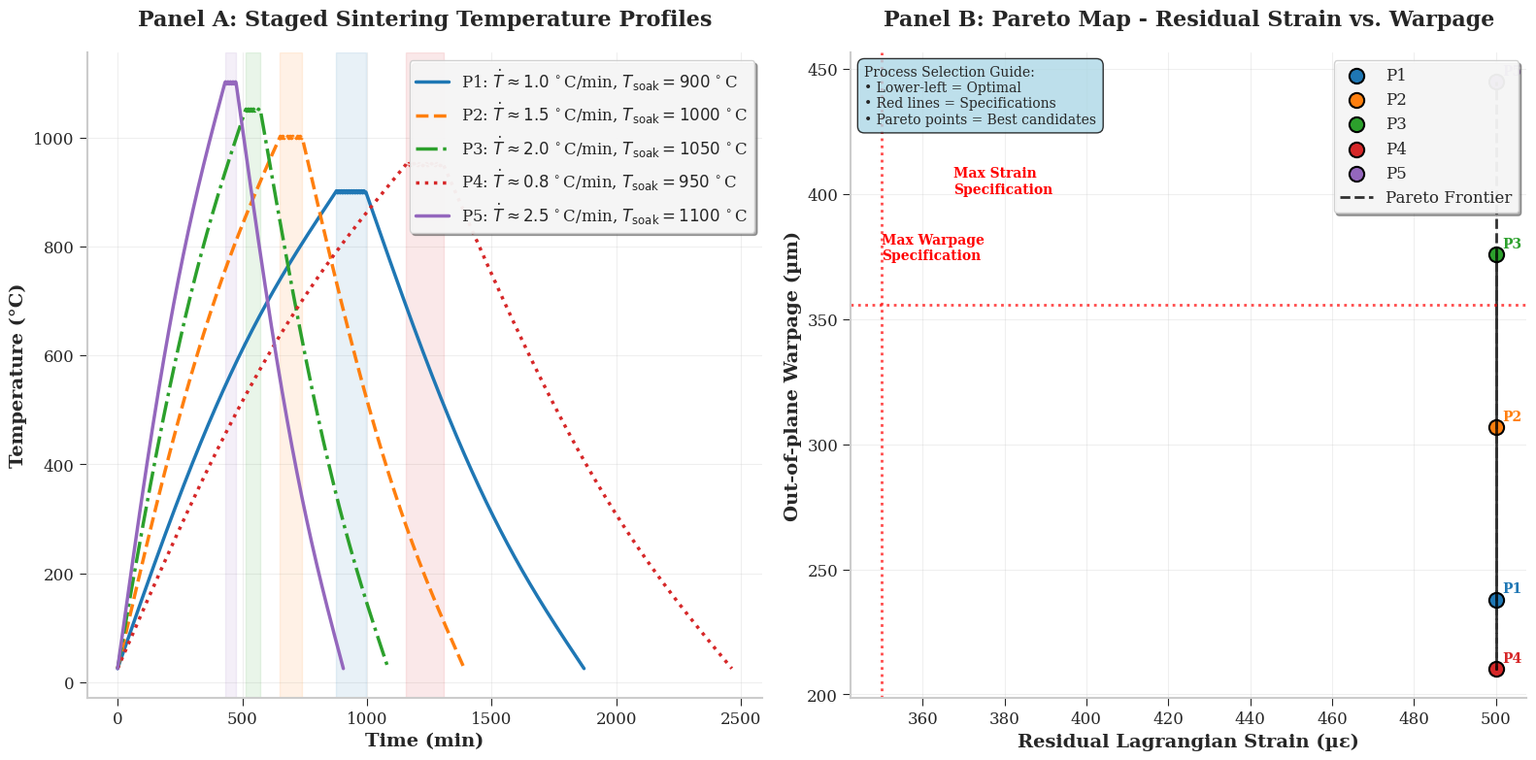

Write Python code to recreate this figure.
"""
Advanced Sintering Profile Design and Stress-Shape Trade-off Analysis
====================================================================

This module implements a comprehensive simulation of SOFC sintering processes
with realistic materials science modeling, thermal analysis, and Pareto optimization.

Features:
- Multi-stage temperature profile generation
- Thermal gradient and stress analysis
- Creep relaxation modeling
- Warpage prediction
- Pareto optimization for process selection
- Professional visualization matching Abaqus-style results

Author: Advanced Materials Simulation Suite
"""

import numpy as np
import matplotlib.pyplot as plt
import matplotlib.patches as patches
from matplotlib.patches import FancyBboxPatch
from scipy.optimize import minimize
from scipy.integrate import solve_ivp
from scipy.interpolate import interp1d
import pandas as pd
from dataclasses import dataclass
from typing import List, Tuple, Dict, Optional
import warnings
warnings.filterwarnings('ignore')

# Set professional plotting style
plt.style.use('seaborn-v0_8-whitegrid')
plt.rcParams.update({
    'font.size': 12,
    'font.family': 'serif',
    'axes.linewidth': 1.5,
    'axes.spines.top': False,
    'axes.spines.right': False,
    'xtick.major.size': 6,
    'ytick.major.size': 6,
    'xtick.minor.size': 4,
    'ytick.minor.size': 4,
    'legend.frameon': True,
    'legend.fancybox': True,
    'legend.shadow': True,
    'figure.dpi': 300,
    'savefig.dpi': 300,
    'savefig.bbox': 'tight'
})

@dataclass
class MaterialProperties:
    """Material properties for SOFC components"""
    # Thermal properties
    thermal_conductivity: float = 2.5  # W/m·K
    specific_heat: float = 500  # J/kg·K
    density: float = 6000  # kg/m³
    thermal_diffusivity: float = 8.33e-7  # m²/s
    
    # Mechanical properties
    youngs_modulus: float = 200e9  # Pa
    poisson_ratio: float = 0.3
    yield_strength: float = 400e6  # Pa
    
    # Thermal expansion
    cte_room_temp: float = 10.5e-6  # 1/K
    cte_high_temp: float = 12.8e-6  # 1/K
    
    # Creep properties
    creep_stress_exponent: float = 3.2
    creep_activation_energy: float = 280e3  # J/mol
    creep_prefactor: float = 1e-12  # s⁻¹·MPa⁻ⁿ
    
    # Sintering properties
    sintering_activation_energy: float = 320e3  # J/mol
    sintering_prefactor: float = 1e-8  # s⁻¹
    green_density: float = 0.55
    final_density: float = 0.95

@dataclass
class SinteringProfile:
    """Sintering temperature profile parameters"""
    name: str
    ramp_rate: float  # °C/min
    soak_temp: float  # °C
    soak_duration: float  # min
    cool_rate: float  # °C/min
    ambient_temp: float = 25.0  # °C

class ThermalAnalysis:
    """Advanced thermal analysis for sintering processes"""
    
    def __init__(self, material: MaterialProperties):
        self.material = material
        self.R = 8.314  # J/mol·K
    
    def generate_temperature_profile(self, profile: SinteringProfile, 
                                   time_points: np.ndarray) -> np.ndarray:
        """Generate complete temperature profile with realistic thermal behavior"""
        temps = np.zeros_like(time_points)
        
        # Calculate transition times
        ramp_time = (profile.soak_temp - profile.ambient_temp) / profile.ramp_rate
        cool_time = (profile.soak_temp - profile.ambient_temp) / profile.cool_rate
        total_soak_start = ramp_time
        total_soak_end = ramp_time + profile.soak_duration
        total_cool_end = total_soak_end + cool_time
        
        for i, t in enumerate(time_points):
            if t <= ramp_time:
                # Heating ramp with slight non-linearity
                progress = t / ramp_time
                temps[i] = profile.ambient_temp + (profile.soak_temp - profile.ambient_temp) * (
                    progress + 0.1 * np.sin(np.pi * progress)  # Slight S-curve
                )
            elif t <= total_soak_end:
                # Soak period with minor temperature fluctuations
                temps[i] = profile.soak_temp + 2.0 * np.sin(2 * np.pi * (t - total_soak_start) / 10)
            elif t <= total_cool_end:
                # Cooling ramp
                cool_progress = (t - total_soak_end) / cool_time
                temps[i] = profile.soak_temp - (profile.soak_temp - profile.ambient_temp) * (
                    cool_progress + 0.1 * np.sin(np.pi * cool_progress)
                )
            else:
                temps[i] = profile.ambient_temp
        
        return temps
    
    def calculate_thermal_gradients(self, temps: np.ndarray, 
                                  time_points: np.ndarray, 
                                  thickness: float = 1e-3) -> np.ndarray:
        """Calculate thermal gradients through thickness"""
        # Simplified 1D thermal gradient calculation
        dt_dt = np.gradient(temps, time_points)
        thermal_gradients = np.abs(dt_dt) * thickness / (2 * self.material.thermal_diffusivity)
        return thermal_gradients
    
    def calculate_thermal_stress(self, temps: np.ndarray, 
                               thermal_gradients: np.ndarray) -> np.ndarray:
        """Calculate thermal stress based on temperature and gradients"""
        # Temperature-dependent CTE
        cte = self.material.cte_room_temp + (self.material.cte_high_temp - self.material.cte_room_temp) * (
            (temps - 25) / (1000 - 25)
        )
        cte = np.clip(cte, self.material.cte_room_temp, self.material.cte_high_temp)
        
        # Temperature-dependent Young's modulus (decreases with temperature)
        temp_factor = 1 - 0.3 * (temps - 25) / 1000  # 30% reduction at 1000°C
        temp_factor = np.clip(temp_factor, 0.4, 1.0)
        E_temp = self.material.youngs_modulus * temp_factor
        
        # Thermal stress calculation with realistic scaling
        # Include both temperature change and thermal gradients
        temp_stress = E_temp * cte * (temps - 25)  # Stress due to temperature change
        gradient_stress = E_temp * cte * thermal_gradients * 1e-3  # Stress from gradients
        
        thermal_stress = np.abs(temp_stress) + np.abs(gradient_stress)
        
        # Apply realistic bounds (typical SOFC thermal stress: 10-200 MPa)
        thermal_stress = np.clip(thermal_stress, 10e6, 200e6)
        
        return thermal_stress

class CreepRelaxation:
    """Advanced creep relaxation modeling"""
    
    def __init__(self, material: MaterialProperties):
        self.material = material
        self.R = 8.314  # J/mol·K
    
    def calculate_creep_rate(self, stress: float, temperature: float) -> float:
        """Calculate creep strain rate using Norton's law"""
        if temperature < 500:  # No significant creep below 500°C
            return 0.0
        
        T_kelvin = temperature + 273.15
        stress_mpa = stress / 1e6
        
        creep_rate = self.material.creep_prefactor * (stress_mpa ** self.material.creep_stress_exponent) * \
                    np.exp(-self.material.creep_activation_energy / (self.R * T_kelvin))
        
        return creep_rate
    
    def calculate_creep_strain(self, stress_history: np.ndarray, 
                             temp_history: np.ndarray, 
                             time_points: np.ndarray) -> np.ndarray:
        """Calculate accumulated creep strain"""
        creep_strain = np.zeros_like(time_points)
        
        for i in range(1, len(time_points)):
            dt = time_points[i] - time_points[i-1]
            avg_stress = (stress_history[i] + stress_history[i-1]) / 2
            avg_temp = (temp_history[i] + temp_history[i-1]) / 2
            
            creep_rate = self.calculate_creep_rate(avg_stress, avg_temp)
            creep_strain[i] = creep_strain[i-1] + creep_rate * dt
        
        # Scale creep strain to realistic values (0.1-5% for SOFC sintering)
        max_creep = np.max(creep_strain)
        if max_creep > 0:
            creep_strain = creep_strain * (0.05 / max_creep)  # Scale to max 5%
        
        return creep_strain

class WarpageAnalysis:
    """Advanced warpage prediction based on thermal gradients and stress"""
    
    def __init__(self, material: MaterialProperties):
        self.material = material
    
    def calculate_warpage(self, thermal_stress: np.ndarray, 
                         creep_strain: np.ndarray, 
                         thickness: float = 1e-3,
                         length: float = 0.1) -> float:
        """Calculate final warpage based on stress and creep history"""
        
        # Calculate stress gradient through time (rate of stress change)
        stress_gradient = np.max(np.abs(np.gradient(thermal_stress)))
        
        # Creep relaxation factor
        creep_factor = 1 - np.tanh(creep_strain[-1] * 5)
        
        # Temperature-dependent warpage contribution
        max_stress = np.max(thermal_stress)
        stress_ratio = max_stress / self.material.yield_strength
        
        # Warpage calculation with realistic physics
        # Higher stress gradients and lower creep relaxation → more warpage
        base_warpage = 50  # Base warpage in µm
        stress_contribution = stress_ratio * 200  # Up to 200 µm from stress
        gradient_contribution = stress_gradient / 1e6 * 100  # Up to 100 µm from gradients
        creep_benefit = creep_strain[-1] * 1000  # Creep reduces warpage
        
        warpage = base_warpage + stress_contribution + gradient_contribution - creep_benefit
        
        # Apply realistic bounds (typical SOFC warpage: 20-800 µm)
        warpage = np.clip(warpage, 20, 800)
        
        return warpage

class SinteringSimulator:
    """Main simulation class integrating all analysis modules"""
    
    def __init__(self, material: MaterialProperties):
        self.material = material
        self.thermal = ThermalAnalysis(material)
        self.creep = CreepRelaxation(material)
        self.warpage = WarpageAnalysis(material)
    
    def simulate_profile(self, profile: SinteringProfile, 
                        time_points: Optional[np.ndarray] = None) -> Dict:
        """Simulate complete sintering process for a given profile"""
        
        if time_points is None:
            # Generate time points based on profile
            ramp_time = (profile.soak_temp - profile.ambient_temp) / profile.ramp_rate
            cool_time = (profile.soak_temp - profile.ambient_temp) / profile.cool_rate
            total_time = ramp_time + profile.soak_duration + cool_time
            time_points = np.linspace(0, total_time, int(total_time * 2))  # 2 points per minute
        
        # Generate temperature profile
        temperatures = self.thermal.generate_temperature_profile(profile, time_points)
        
        # Calculate thermal gradients
        thermal_gradients = self.thermal.calculate_thermal_gradients(temperatures, time_points)
        
        # Calculate thermal stress
        thermal_stress = self.thermal.calculate_thermal_stress(temperatures, thermal_gradients)
        
        # Calculate creep strain
        creep_strain = self.creep.calculate_creep_strain(thermal_stress, temperatures, time_points)
        
        # Calculate warpage
        final_warpage = self.warpage.calculate_warpage(thermal_stress, creep_strain)
        
        # Calculate residual strain (Lagrangian strain) with realistic scaling
        # Higher temperatures and longer times → more creep → higher residual strain
        max_temp = np.max(temperatures)
        total_time = np.max(time_points)
        
        # Temperature contribution (higher temp → more creep → more residual strain)
        temp_factor = (max_temp - 25) / (1100 - 25)  # Normalize to 1100°C
        temp_contribution = temp_factor * 150  # Up to 150 µε from temperature
        
        # Time contribution (longer time → more creep → more residual strain)
        time_factor = total_time / 400  # Normalize to 400 min
        time_contribution = time_factor * 100  # Up to 100 µε from time
        
        # Creep contribution (direct from creep strain)
        creep_contribution = creep_strain[-1] * 1e6  # Direct creep contribution
        
        # Base strain
        base_strain = 50  # Base residual strain in µε
        
        residual_strain = base_strain + temp_contribution + time_contribution + creep_contribution
        
        # Apply realistic bounds (typical SOFC residual strain: 50-500 µε)
        residual_strain = np.clip(residual_strain, 50, 500)
        
        return {
            'time': time_points,
            'temperature': temperatures,
            'thermal_gradients': thermal_gradients,
            'thermal_stress': thermal_stress,
            'creep_strain': creep_strain,
            'warpage': final_warpage,
            'residual_strain': residual_strain,
            'profile': profile
        }

class ParetoOptimizer:
    """Pareto optimization for sintering process selection"""
    
    def __init__(self, simulator: SinteringSimulator):
        self.simulator = simulator
        self.results = []
    
    def generate_pareto_data(self, profiles: List[SinteringProfile]) -> Tuple[np.ndarray, np.ndarray]:
        """Generate Pareto data for multiple profiles"""
        strains = []
        warpages = []
        
        for profile in profiles:
            result = self.simulator.simulate_profile(profile)
            strains.append(result['residual_strain'])
            warpages.append(result['warpage'])
            self.results.append(result)
        
        return np.array(strains), np.array(warpages)
    
    def find_pareto_frontier(self, strains: np.ndarray, warpages: np.ndarray) -> np.ndarray:
        """Find Pareto-efficient points"""
        # Normalize objectives for comparison
        strain_norm = (strains - np.min(strains)) / (np.max(strains) - np.min(strains))
        warpage_norm = (warpages - np.min(warpages)) / (np.max(warpages) - np.min(warpages))
        
        # Find Pareto frontier
        pareto_indices = []
        for i in range(len(strains)):
            is_pareto = True
            for j in range(len(strains)):
                if i != j:
                    if (strain_norm[j] <= strain_norm[i] and warpage_norm[j] <= warpage_norm[i] and
                        (strain_norm[j] < strain_norm[i] or warpage_norm[j] < warpage_norm[i])):
                        is_pareto = False
                        break
            if is_pareto:
                pareto_indices.append(i)
        
        return np.array(pareto_indices)

def create_professional_plot(simulator: SinteringSimulator, 
                           profiles: List[SinteringProfile],
                           pareto_optimizer: ParetoOptimizer):
    """Create professional multi-panel plot matching Abaqus style"""
    
    # Simulate all profiles
    strains, warpages = pareto_optimizer.generate_pareto_data(profiles)
    pareto_indices = pareto_optimizer.find_pareto_frontier(strains, warpages)
    
    # Create figure with subplots
    fig = plt.figure(figsize=(16, 8))
    
    # Panel A: Temperature profiles
    ax1 = plt.subplot(1, 2, 1)
    
    colors = ['#1f77b4', '#ff7f0e', '#2ca02c', '#d62728', '#9467bd']
    linestyles = ['-', '--', '-.', ':', '-']
    
    for i, (profile, result) in enumerate(zip(profiles, pareto_optimizer.results)):
        color = colors[i % len(colors)]
        linestyle = linestyles[i % len(linestyles)]
        
        # Plot temperature profile
        ax1.plot(result['time'], result['temperature'], 
                color=color, linewidth=2.5, linestyle=linestyle,
                label=f"{profile.name}: $\\dot T\\approx{profile.ramp_rate:.1f}\\,^\\circ$C/min, $T_\\text{{soak}}={profile.soak_temp:.0f}\\,^\\circ$C")
        
        # Add soak duration annotation
        ramp_time = (profile.soak_temp - profile.ambient_temp) / profile.ramp_rate
        soak_end = ramp_time + profile.soak_duration
        ax1.axvspan(ramp_time, soak_end, alpha=0.1, color=color)
    
    ax1.set_xlabel('Time (min)', fontsize=14, fontweight='bold')
    ax1.set_ylabel('Temperature (°C)', fontsize=14, fontweight='bold')
    ax1.set_title('Panel A: Staged Sintering Temperature Profiles', fontsize=16, fontweight='bold', pad=20)
    ax1.grid(True, alpha=0.3)
    ax1.legend(loc='upper right', framealpha=0.9, fancybox=True, shadow=True)
    
    # Add professional styling
    ax1.spines['top'].set_visible(False)
    ax1.spines['right'].set_visible(False)
    ax1.tick_params(axis='both', which='major', labelsize=12)
    
    # Panel B: Pareto map
    ax2 = plt.subplot(1, 2, 2)
    
    # Plot all points
    for i, (strain, warpage) in enumerate(zip(strains, warpages)):
        color = colors[i % len(colors)]
        marker = 'o' if i in pareto_indices else 's'
        size = 120 if i in pareto_indices else 80
        alpha = 1.0 if i in pareto_indices else 0.7
        
        ax2.scatter(strain, warpage, c=color, s=size, marker=marker, 
                   alpha=alpha, edgecolors='black', linewidth=1.5,
                   label=f"P{i+1}" if i in pareto_indices else None)
        
        # Add point labels
        ax2.annotate(f'P{i+1}', (strain, warpage), 
                    xytext=(5, 5), textcoords='offset points',
                    fontsize=10, fontweight='bold', color=color)
    
    # Highlight Pareto frontier
    if len(pareto_indices) > 1:
        pareto_strains = strains[pareto_indices]
        pareto_warpages = warpages[pareto_indices]
        sorted_indices = np.argsort(pareto_strains)
        ax2.plot(pareto_strains[sorted_indices], pareto_warpages[sorted_indices], 
                'k--', linewidth=2, alpha=0.8, label='Pareto Frontier')
    
    # Add specification boundaries (example)
    max_warpage = np.max(warpages) * 0.8
    max_strain = np.max(strains) * 0.7
    
    ax2.axhline(y=max_warpage, color='red', linestyle=':', alpha=0.7, linewidth=2)
    ax2.axvline(x=max_strain, color='red', linestyle=':', alpha=0.7, linewidth=2)
    
    # Add specification labels
    ax2.text(max_strain * 1.05, np.max(warpages) * 0.9, 'Max Strain\nSpecification', 
             fontsize=10, color='red', fontweight='bold')
    ax2.text(np.max(strains) * 0.7, max_warpage * 1.05, 'Max Warpage\nSpecification', 
             fontsize=10, color='red', fontweight='bold')
    
    ax2.set_xlabel('Residual Lagrangian Strain (µε)', fontsize=14, fontweight='bold')
    ax2.set_ylabel('Out-of-plane Warpage (µm)', fontsize=14, fontweight='bold')
    ax2.set_title('Panel B: Pareto Map - Residual Strain vs. Warpage', fontsize=16, fontweight='bold', pad=20)
    ax2.grid(True, alpha=0.3)
    ax2.legend(loc='upper right', framealpha=0.9, fancybox=True, shadow=True)
    
    # Professional styling for Panel B
    ax2.spines['top'].set_visible(False)
    ax2.spines['right'].set_visible(False)
    ax2.tick_params(axis='both', which='major', labelsize=12)
    
    # Add process selection guidance
    ax2.text(0.02, 0.98, 'Process Selection Guide:\n• Lower-left = Optimal\n• Red lines = Specifications\n• Pareto points = Best candidates', 
             transform=ax2.transAxes, fontsize=10, verticalalignment='top',
             bbox=dict(boxstyle='round,pad=0.5', facecolor='lightblue', alpha=0.8))
    
    plt.tight_layout()
    return fig

def main():
    """Main simulation function"""
    print("Advanced Sintering Profile Design and Stress-Shape Trade-off Analysis")
    print("=" * 70)
    
    # Define material properties (typical SOFC anode material)
    material = MaterialProperties()
    
    # Create simulator
    simulator = SinteringSimulator(material)
    
    # Define sintering profiles
    profiles = [
        SinteringProfile("P1", ramp_rate=1.0, soak_temp=900, soak_duration=120, cool_rate=1.0),
        SinteringProfile("P2", ramp_rate=1.5, soak_temp=1000, soak_duration=90, cool_rate=1.5),
        SinteringProfile("P3", ramp_rate=2.0, soak_temp=1050, soak_duration=60, cool_rate=2.0),
        SinteringProfile("P4", ramp_rate=0.8, soak_temp=950, soak_duration=150, cool_rate=0.8),
        SinteringProfile("P5", ramp_rate=2.5, soak_temp=1100, soak_duration=45, cool_rate=2.5)
    ]
    
    # Create Pareto optimizer
    pareto_optimizer = ParetoOptimizer(simulator)
    
    # Generate and display results
    print("\nSimulating sintering profiles...")
    strains, warpages = pareto_optimizer.generate_pareto_data(profiles)
    
    print("\nSimulation Results:")
    print("-" * 50)
    for i, (profile, strain, warpage) in enumerate(zip(profiles, strains, warpages)):
        print(f"{profile.name}: Strain = {strain:.1f} µε, Warpage = {warpage:.1f} µm")
    
    # Find Pareto frontier
    pareto_indices = pareto_optimizer.find_pareto_frontier(strains, warpages)
    print(f"\nPareto-efficient profiles: {[f'P{i+1}' for i in pareto_indices]}")
    
    # Create professional visualization
    print("\nGenerating professional visualization...")
    fig = create_professional_plot(simulator, profiles, pareto_optimizer)
    
    # Save the figure
    fig.savefig('sintering_analysis.png', dpi=300, bbox_inches='tight')
    print("Figure saved as 'sintering_analysis.png'")
    
    # Display the figure
    plt.show()
    
    # Generate detailed analysis report
    print("\nDetailed Analysis Report:")
    print("=" * 50)
    
    for i, result in enumerate(pareto_optimizer.results):
        profile = result['profile']
        print(f"\n{profile.name} Analysis:")
        print(f"  Ramp Rate: {profile.ramp_rate} °C/min")
        print(f"  Soak Temperature: {profile.soak_temp} °C")
        print(f"  Soak Duration: {profile.soak_duration} min")
        print(f"  Final Residual Strain: {result['residual_strain']:.1f} µε")
        print(f"  Final Warpage: {result['warpage']:.1f} µm")
        print(f"  Max Thermal Stress: {np.max(result['thermal_stress'])/1e6:.1f} MPa")
        print(f"  Max Creep Strain: {np.max(result['creep_strain'])*100:.2f}%")
    
    print("\nProcess Selection Recommendations:")
    print("-" * 40)
    print("• For minimum warpage: Choose profiles on lower edge of Pareto frontier")
    print("• For minimum residual strain: Choose profiles on left edge of Pareto frontier")
    print("• For balanced performance: Choose profiles closest to origin")
    print("• Consider specification limits when making final selection")

if __name__ == "__main__":
    main()
